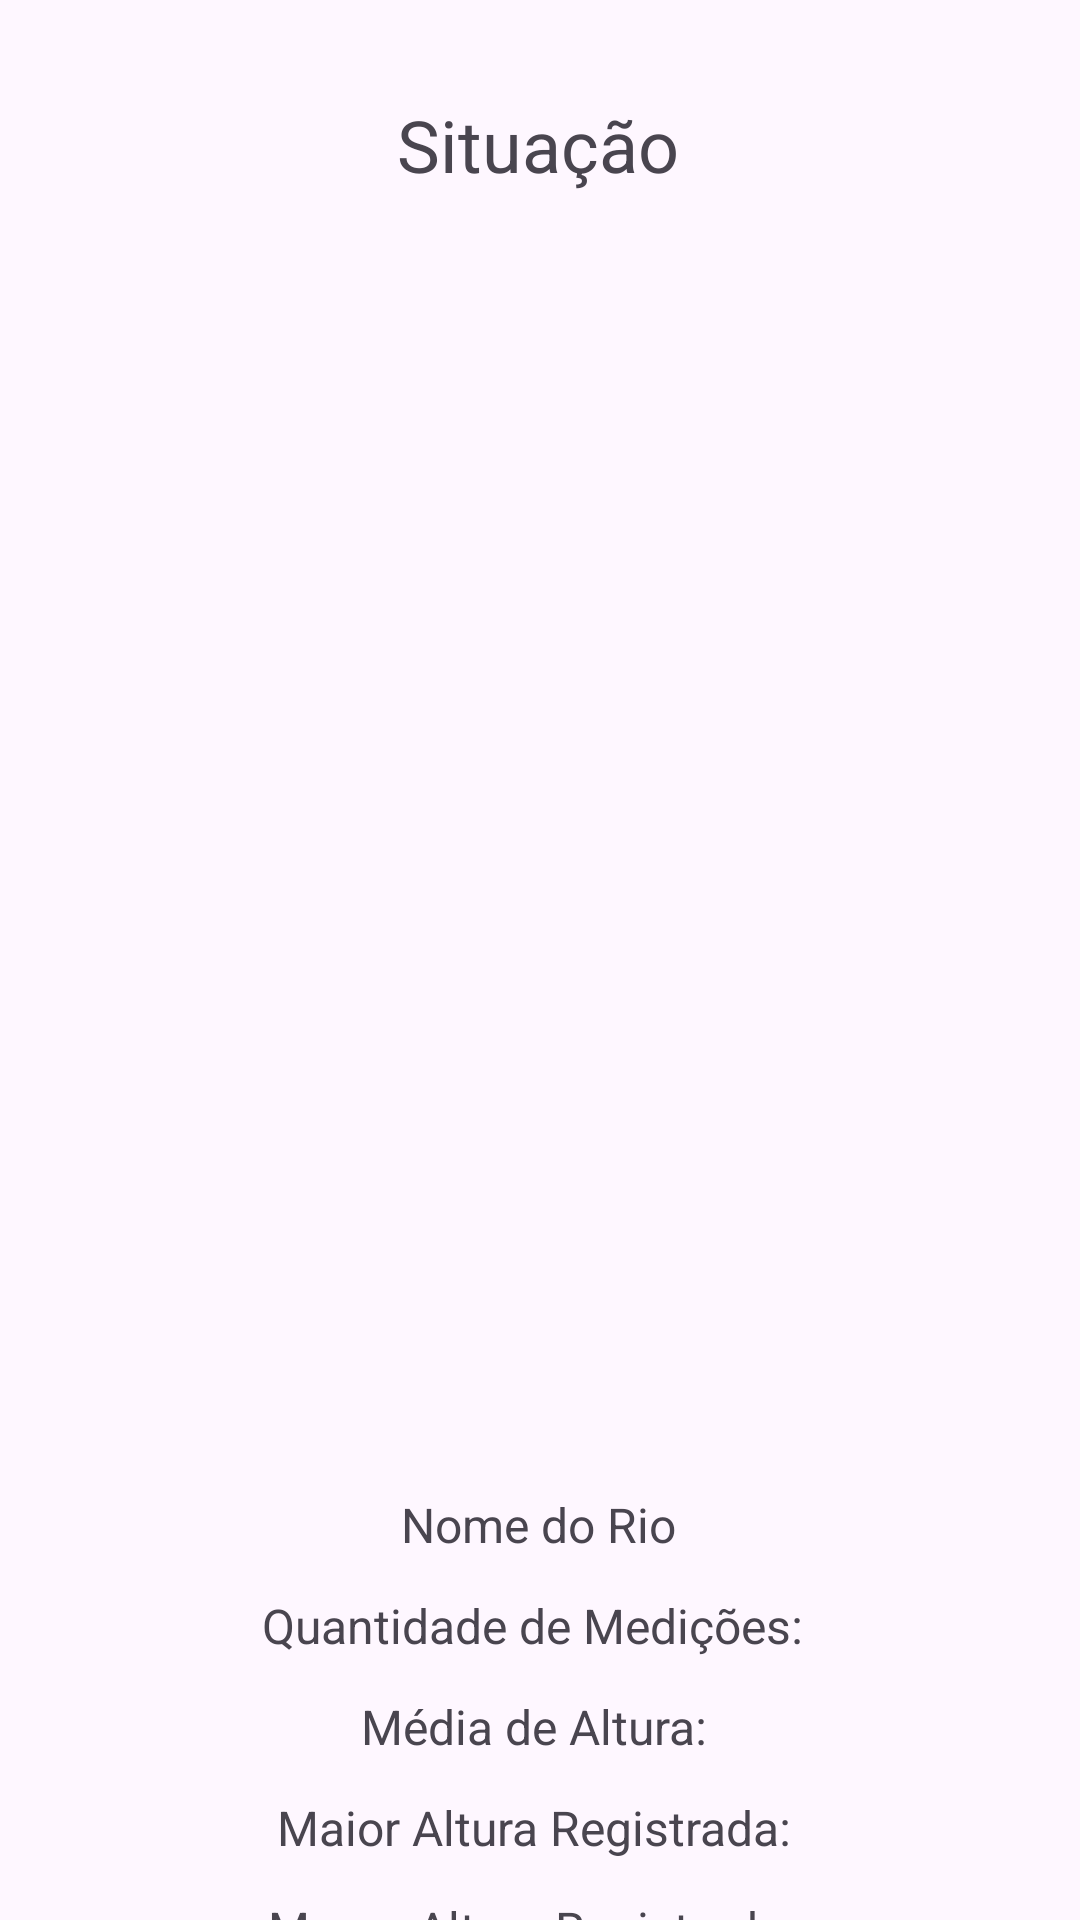

Write the Android layout XML for this screen, with the resource values it uses.
<!-- AndroidManifest.xml: application theme Theme.Simulado2 -->
<!-- res/layout/activity_main3.xml -->
<?xml version="1.0" encoding="utf-8"?>
<androidx.constraintlayout.widget.ConstraintLayout xmlns:android="http://schemas.android.com/apk/res/android"
    xmlns:app="http://schemas.android.com/apk/res-auto"
    xmlns:tools="http://schemas.android.com/tools"
    android:id="@+id/main"
    android:layout_width="match_parent"
    android:layout_height="match_parent"
    tools:context=".MainActivity3">

    <TextView
        android:id="@+id/textView9"
        android:layout_width="wrap_content"
        android:layout_height="wrap_content"
        android:layout_marginTop="32dp"
        android:text="Situação"
        android:textSize="24dp"
        app:layout_constraintEnd_toEndOf="parent"
        app:layout_constraintHorizontal_bias="0.498"
        app:layout_constraintStart_toStartOf="parent"
        app:layout_constraintTop_toTopOf="parent" />

    <ImageView
        android:id="@+id/imageView"
        android:layout_width="match_parent"
        android:layout_height="401dp"
        android:layout_marginTop="12dp"
        app:layout_constraintEnd_toEndOf="parent"
        app:layout_constraintHorizontal_bias="0.0"
        app:layout_constraintStart_toStartOf="parent"
        app:layout_constraintTop_toBottomOf="@+id/textView9"
        app:srcCompat="@drawable/alertaverde" />

    <Button
        android:id="@+id/btnVoltar"
        android:layout_width="wrap_content"
        android:layout_height="wrap_content"
        android:layout_marginBottom="16dp"
        android:text="Voltar"
        app:layout_constraintBottom_toBottomOf="parent"
        app:layout_constraintEnd_toEndOf="parent"
        app:layout_constraintHorizontal_bias="0.504"
        app:layout_constraintStart_toStartOf="parent"
        app:layout_constraintTop_toBottomOf="@+id/txtMenorAltura"
        app:layout_constraintVertical_bias="1.0" />

    <TextView
        android:id="@+id/txtNomeRio"
        android:layout_width="wrap_content"
        android:layout_height="wrap_content"
        android:layout_marginTop="20dp"
        android:text="Nome do Rio"
        android:textSize="16dp"
        app:layout_constraintEnd_toEndOf="parent"
        app:layout_constraintHorizontal_bias="0.498"
        app:layout_constraintStart_toStartOf="parent"
        app:layout_constraintTop_toBottomOf="@+id/imageView" />

    <TextView
        android:id="@+id/txtMediaDeAltura"
        android:layout_width="wrap_content"
        android:layout_height="wrap_content"
        android:layout_marginTop="12dp"
        android:text="Média de Altura: "
        android:textSize="16dp"
        app:layout_constraintEnd_toEndOf="parent"
        app:layout_constraintStart_toStartOf="parent"
        app:layout_constraintTop_toBottomOf="@+id/txtQtdMedicoes" />

    <TextView
        android:id="@+id/txtMenorAltura"
        android:layout_width="wrap_content"
        android:layout_height="wrap_content"
        android:layout_marginTop="12dp"
        android:text="Menor Altura Registrada: "
        android:textSize="16dp"
        app:layout_constraintEnd_toEndOf="parent"
        app:layout_constraintHorizontal_bias="0.497"
        app:layout_constraintStart_toStartOf="parent"
        app:layout_constraintTop_toBottomOf="@+id/txtMaiorAltura" />

    <TextView
        android:id="@+id/txtMaiorAltura"
        android:layout_width="wrap_content"
        android:layout_height="wrap_content"
        android:layout_marginTop="12dp"
        android:text="Maior Altura Registrada: "
        android:textSize="16dp"
        app:layout_constraintEnd_toEndOf="parent"
        app:layout_constraintStart_toStartOf="parent"
        app:layout_constraintTop_toBottomOf="@+id/txtMediaDeAltura" />

    <TextView
        android:id="@+id/txtQtdMedicoes"
        android:layout_width="wrap_content"
        android:layout_height="wrap_content"
        android:layout_marginTop="12dp"
        android:text="Quantidade de Medições: "
        android:textSize="16dp"
        app:layout_constraintEnd_toEndOf="parent"
        app:layout_constraintHorizontal_bias="0.497"
        app:layout_constraintStart_toStartOf="parent"
        app:layout_constraintTop_toBottomOf="@+id/txtNomeRio" />

</androidx.constraintlayout.widget.ConstraintLayout>
<!-- resources referenced by this layout -->
<resources>
  <style name="Theme.Simulado2" parent="Base.Theme.Simulado2" />
  <style name="Base.Theme.Simulado2" parent="Theme.Material3.DayNight.NoActionBar">
          
          
      </style>
</resources>
